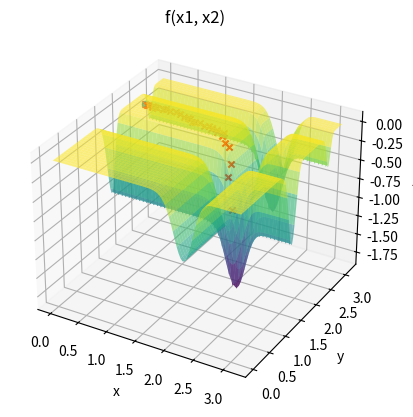

Reproduce this figure in Python.
import numpy as np
import matplotlib.pyplot as plt

#DANDO BOM

def perturb(x, e):
    # return np.array([np.random.uniform(low=xi-e, high=xi+e) for xi in x])

    x_cand = np.random.uniform(low=x-e,high=x+e)

    x_cand = np.clip(x_cand, x_l, x_u)

    return x_cand

def f(x1, x2):
    termo1 = - np.sin(x1) * np.sin(x1**2 / np.pi)**(2 * 10)
    termo2 = np.sin(x2) * np.sin(2 * x2**2 / np.pi)**(2 * 10)
    
    return termo1 - termo2

max_int = 10000

x_l = [0, 0]
x_u = [np.pi, np.pi]

e = 0.1
max_viz = 20
melhoria = True
i = 0

x_opt = np.random.uniform(low=x_l, high=x_u, size=2)
f_opt = f(x_opt[0], x_opt[1])

# 3D
fig = plt.figure()
ax = fig.add_subplot(111, projection='3d')

x1_vals = np.linspace(x_l[0], x_u[0], 100)
x2_vals = np.linspace(x_l[1], x_u[1], 100)
X1, X2 = np.meshgrid(x1_vals, x2_vals)

ax.plot_surface(X1, X2, f(X1, X2), cmap='viridis', alpha=0.6)
# 3D

while i < max_int and melhoria:
    melhoria = False

    for j in range(max_viz):
        x_cand = perturb(x_opt, e)
        f_cand = f(x_cand[0], x_cand[1])
        
        if f_cand > f_opt:
            x_opt = x_cand
            f_opt = f_cand
            melhoria = True
            ax.scatter(x_opt[0], x_opt[1], f_opt, color='r', marker='x')
            break
    
    i += 1

# Plot com marcacao
# ax.scatter(x_opt[0], x_opt[1], f_opt, color='r', marker='x', s=100, linewidth=3) 

ax.scatter(x_opt[0], x_opt[1], f_opt)
ax.set_xlabel('x')
ax.set_ylabel('y')
ax.set_zlabel('z')
ax.set_title('f(x1, x2)')

plt.show()

bp = 1